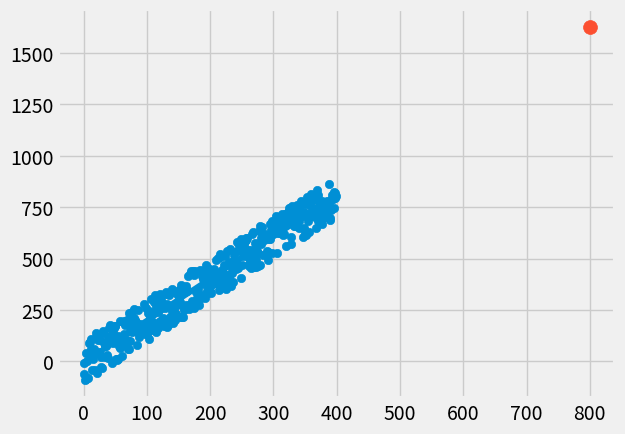

Write Python code to recreate this figure.
from statistics import mean
import numpy as np
import matplotlib.pyplot as plt
from matplotlib import style
import random

style.use('fivethirtyeight')

# xs = np.array([1,2,3,4,5,6], dtype=np.float64)
# ys = np.array([5,4,6,5,6,7], dtype=np.float64)

def create_dataset(hm, variance, step=2, correlation=False):
    val = 1
    ys = []
    for i in range(hm):
        y = val + random.randrange(-variance, variance)
        ys.append(y)
        if correlation and correlation == 'pos':
            val+=step
        elif correlation and correlation == 'neg':
            val-=step
    xs = [i for i in range(len(ys))]

    return np.array(xs, dtype=np.float64), np.array(ys, dtype=np.float64)

def best_fit_slope_and_intercept(xs,ys):
    a = (mean(xs) * mean(ys))
    aa = mean(xs * ys)
    c = (mean(xs) * mean(xs))
    cc = mean(xs * xs)
    m = (a-aa)/(c-cc)
    b = mean(ys) - m * mean(xs)

    return m, b

def squared_error(ys_orig, ys_line):
    return sum((ys_line-ys_orig)**2)

def coefficient_of_determination(ys_orig, ys_line):
    y_mean_line = [mean(ys_orig) for y in ys_orig]
    squared_error_regr = squared_error(ys_orig, ys_line)
    squared_error_y_mean = squared_error(ys_orig, y_mean_line)
    return 1 - (squared_error_regr / squared_error_y_mean)


xs, ys = create_dataset(400, 100, 2, correlation='pos')

m, b = best_fit_slope_and_intercept(xs,ys)

regression_line = [(m*x)+b for x in xs]

predict_x = 800
predict_y = (m*predict_x)+b

r_squared = coefficient_of_determination(ys, regression_line)
print(r_squared)

plt.scatter(xs,ys)
plt.scatter(predict_x,predict_y, s=100)
plt.plot(xs,regression_line)
plt.show()


